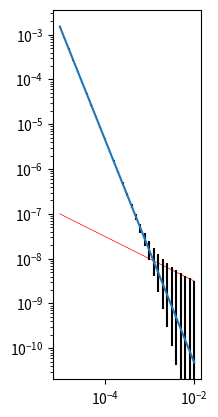
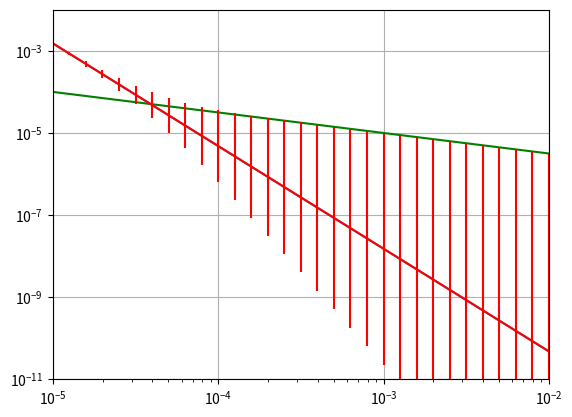

The matplotlib source for these figures, in order:
import matplotlib.pyplot as plt
import numpy as np

def noise_level(t_gates, data_val, noise_slope_exponent=-0.5, noise_level_at_1ms=1e-8, moment=1, relative_noise=0.03):
    b = noise_level_at_1ms/(1e-3**noise_slope_exponent)
    abs_noise = b*(t_gates**noise_slope_exponent)
    y = data_val*moment
    std_rel = abs_noise/y
    std_tot = np.sqrt(std_rel**2 + relative_noise**2)
    
    y = np.abs(y)
    ylb = np.abs(y/(std_tot+1)-y)
    yub = np.abs(y*(std_tot+1)-y)

    fig,axs = plt.subplots()
    axs.loglog(t_gates, abs_noise, 'r-', linewidth=0.5)
    # axs.loglog(t_gates, y, 'k-', linewidth=0.5)
    axs.errorbar(t_gates, y, yerr=(ylb, yub), ecolor='k')
    axs.set_aspect('equal')
    plt.show()

    return y, ylb, yub

%matplotlib qt5
t_gates = np.geomspace(1e-5, 1e-2, 31)
dbdt = 1e-20*t_gates**(-5/2)
y,ylb,yub = noise_level(t_gates, dbdt, moment=300*40*4)

def cal_std_tem(t_h, level_a, std_uni, g_time, g_data, moment):
    mm = 1

    if mm == 1:
        g_data_m = g_data * moment  # LM HM in separate files moment=amp*turns (not *areal)
    elif mm == 2:  # LM and HM times in the same tem file
        # g_data[:6] = g_data[:6] * (40 * 1)  # 40amp * 1 turn LM
        # g_data[6:] = g_data[6:] * (95 * 4)  # 95amp * 4 turn HM
        pass

    b = level_a / (1e-3**t_h)
    abs_a = b * (g_time**t_h)

    abs_noise = abs_a  # + abs_b  # total absolute noise
    std_rel = abs_noise / g_data_m  # relative absolute noise
    std_tot = np.sqrt(std_uni**2 + std_rel**2)  # including uniform std

    g_dat = np.abs(g_data_m)

    plt.plot(g_time, g_dat)
    plt.plot(g_time, abs_a, '-g')
    plt.errorbar(g_time, g_dat, yerr=(np.abs(g_dat / (std_tot + 1) - g_dat), np.abs(g_dat - (g_dat * (std_tot + 1)))), fmt='r')
    plt.yscale('log')
    plt.xscale('log')
    plt.grid(True)
    plt.axis([1e-5, 1e-2, 1e-11, 1e-2])
    plt.show()

cal_std_tem(-1/2, 1e-5, 1e-5, t_gates, dbdt, 300*40*4)
